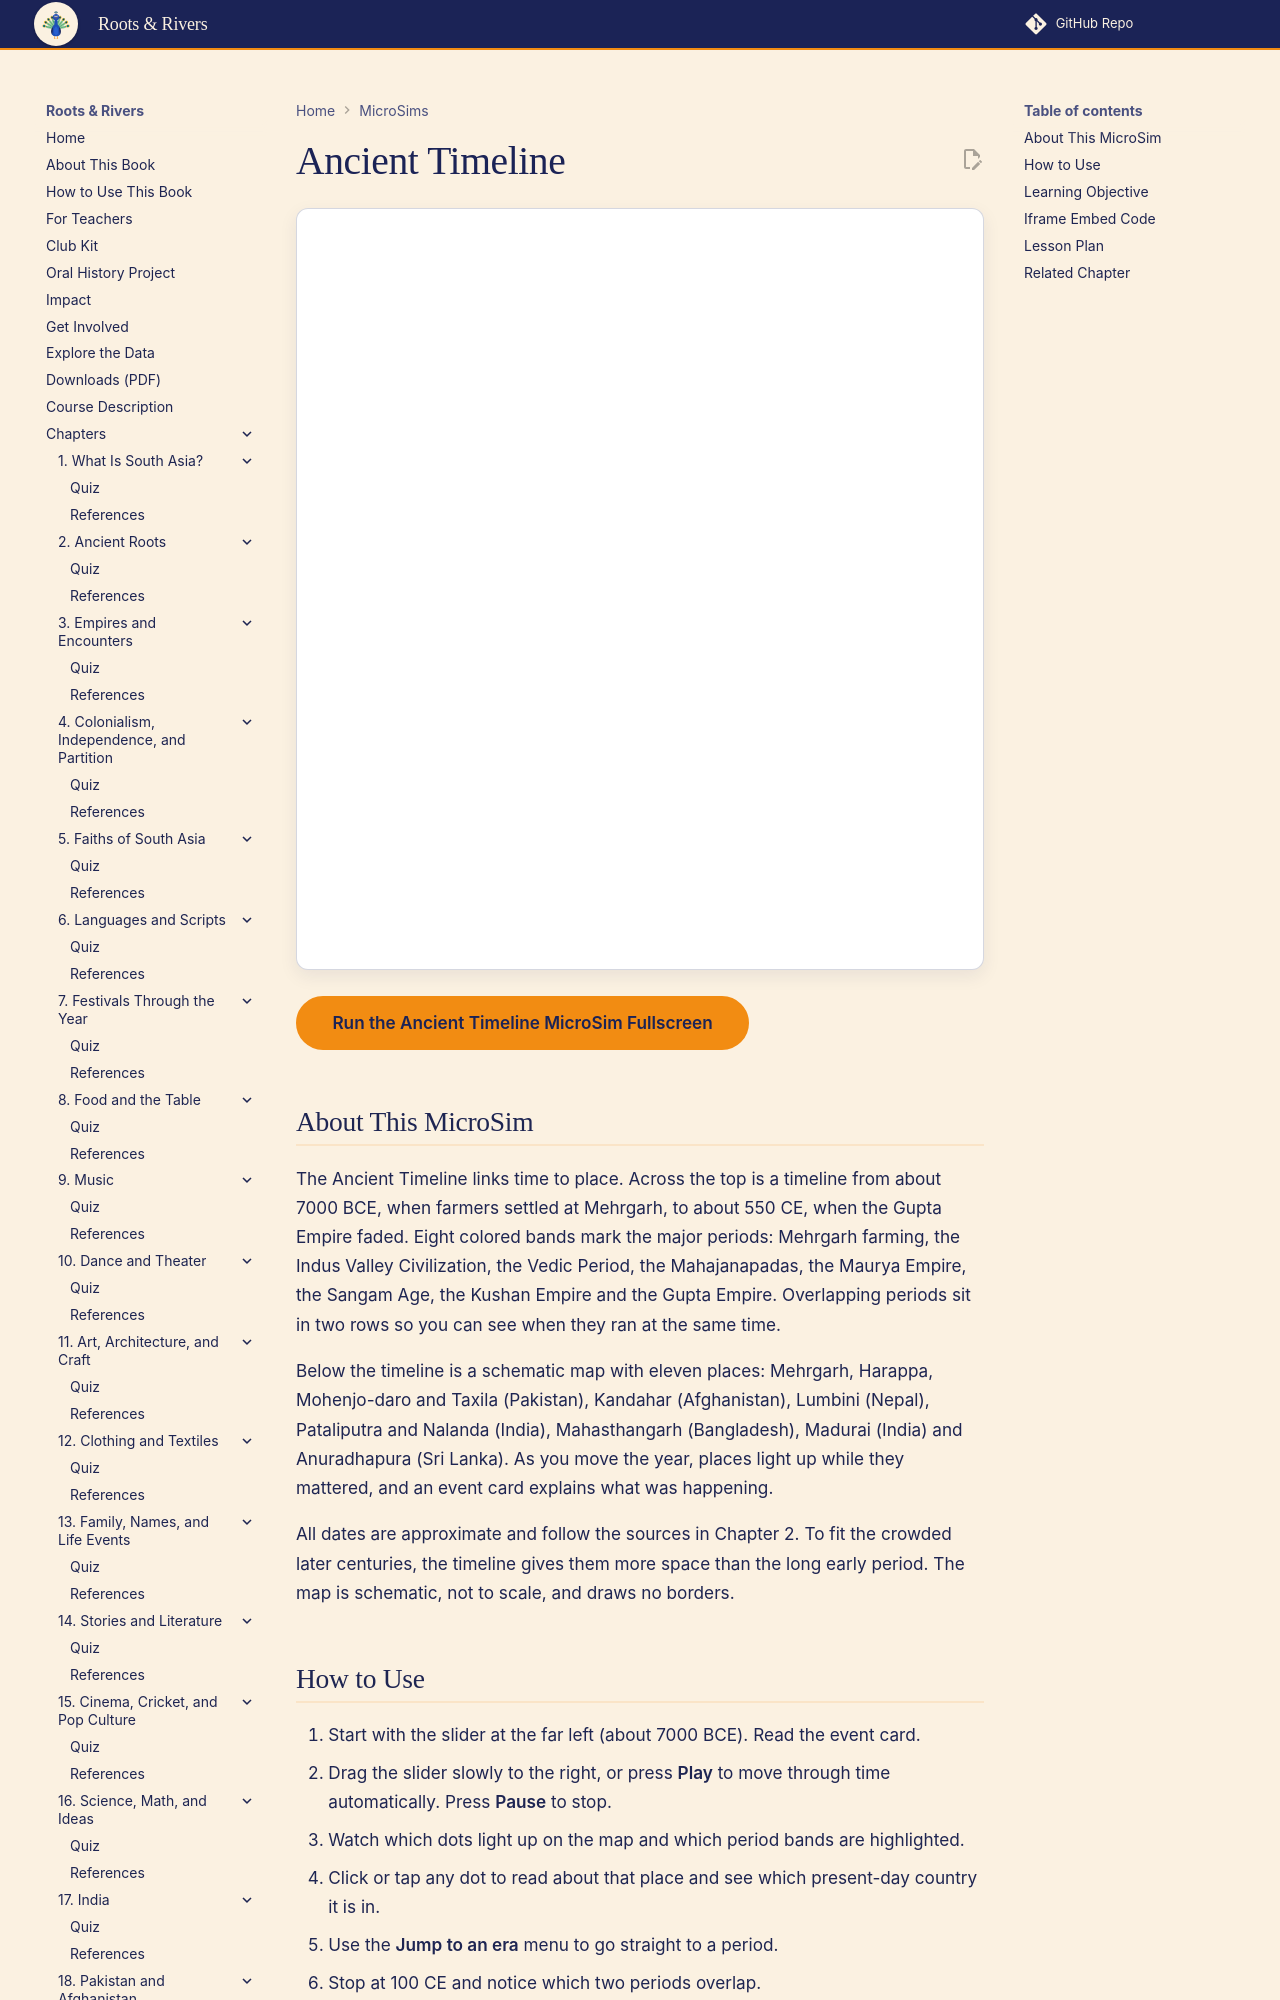

repository: aaryavvatts-lab/south-asian-culture-textbook · page: sims/ch02-ancient-timeline/index.html · generator: mkdocs

---
title: Ancient Timeline
description: A scrubbable timeline of South Asia from about 7000 BCE to 550 CE, linked to a schematic map of eleven ancient places.
image: /sims/ch02-ancient-timeline/ch02-ancient-timeline.png
og:image: /sims/ch02-ancient-timeline/ch02-ancient-timeline.png
status: implemented
---

# Ancient Timeline

<iframe src="main.html" height="762px" width="100%" scrolling="no"></iframe>

[Run the Ancient Timeline MicroSim Fullscreen](./main.html){ .md-button .md-button--primary }

## About This MicroSim

The Ancient Timeline links time to place. Across the top is a timeline from about 7000 BCE, when farmers settled at Mehrgarh, to about 550 CE, when the Gupta Empire faded. Eight colored bands mark the major periods: Mehrgarh farming, the Indus Valley Civilization, the Vedic Period, the Mahajanapadas, the Maurya Empire, the Sangam Age, the Kushan Empire and the Gupta Empire. Overlapping periods sit in two rows so you can see when they ran at the same time.

Below the timeline is a schematic map with eleven places: Mehrgarh, Harappa, Mohenjo-daro and Taxila (Pakistan), Kandahar (Afghanistan), Lumbini (Nepal), Pataliputra and Nalanda (India), Mahasthangarh (Bangladesh), Madurai (India) and Anuradhapura (Sri Lanka). As you move the year, places light up while they mattered, and an event card explains what was happening.

All dates are approximate and follow the sources in Chapter 2. To fit the crowded later centuries, the timeline gives them more space than the long early period. The map is schematic, not to scale, and draws no borders.
